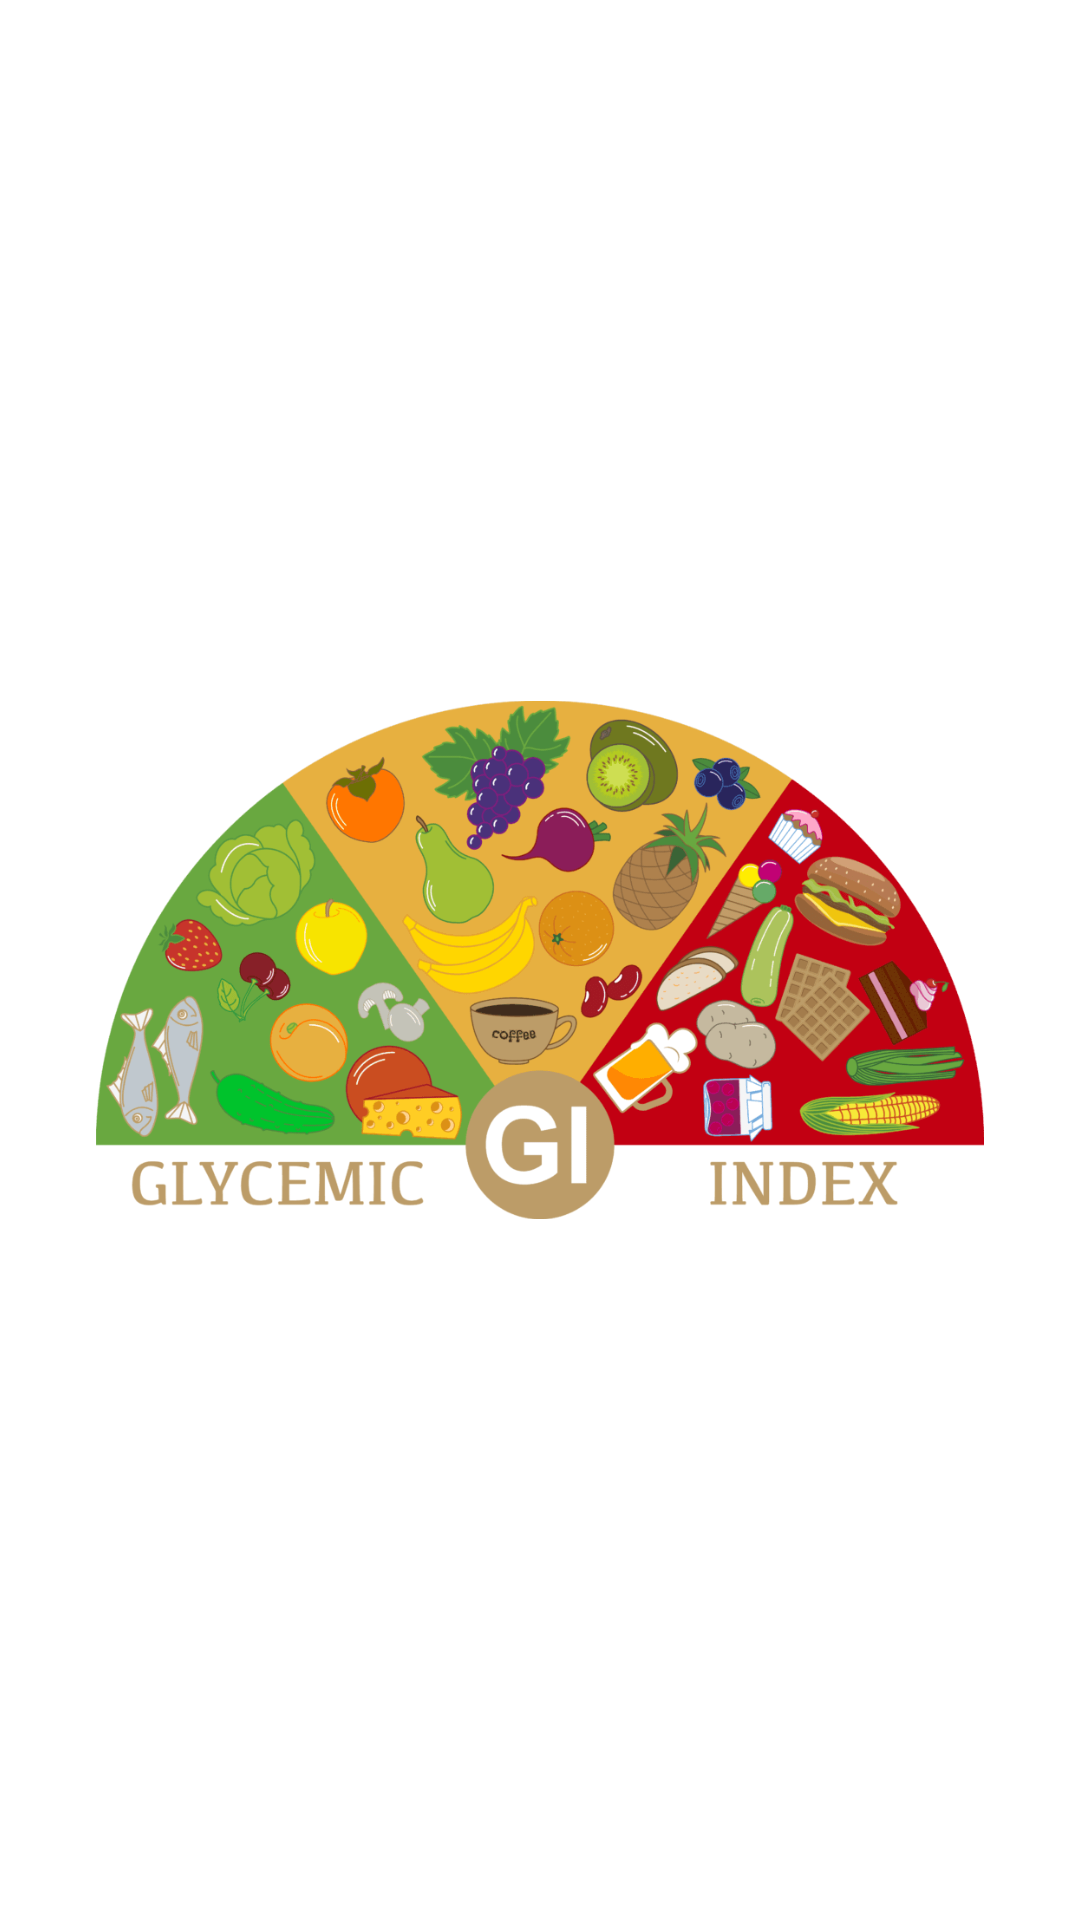

Layout XML and referenced resources for this Android screen:
<!-- AndroidManifest.xml: application theme Theme.GlycemicIndex -->
<!-- res/layout/activity_splash.xml -->
<?xml version="1.0" encoding="utf-8"?>
<RelativeLayout
    xmlns:android="http://schemas.android.com/apk/res/android"
    xmlns:app="http://schemas.android.com/apk/res-auto"
    xmlns:tools="http://schemas.android.com/tools"
    android:layout_width="match_parent"
    android:layout_height="match_parent"
    tools:context=".view.SplashActivity">

    <ImageView
        android:layout_width="wrap_content"
        android:layout_height="wrap_content"
        android:layout_centerInParent="true"
        android:src="@drawable/ic_gl"
        android:layout_margin="32dp"

        />
    <TextView
        android:id="@+id/tv_note"
        android:layout_width="match_parent"
        android:layout_height="wrap_content"
        android:layout_alignParentBottom="true"
        android:gravity="center"
        android:layout_marginBottom="24dp"
        android:text="@string/on_data_fetching_info"
        android:textSize="16dp"
        android:visibility="invisible"
        />
</RelativeLayout>
<!-- resources referenced by this layout -->
<resources>
  <!-- drawable ic_gl: png bitmap (drawable-v24, 70720 bytes) -->
  <string name="on_data_fetching_info">Besin değerleri sağlayıcıdan alınıyor..\nLütfen bu aşamada uygulamayı kapatmayınız..</string>
  <style name="Theme.GlycemicIndex" parent="Theme.MaterialComponents.DayNight.DarkActionBar">
          
          <item name="colorPrimary">#105E33</item>
          <item name="colorPrimaryVariant">#015A1F</item>
          <item name="colorOnPrimary">@color/white</item>
          
          <item name="colorSecondary">@color/teal_200</item>
          <item name="colorSecondaryVariant">@color/teal_700</item>
          <item name="colorOnSecondary">@color/black</item>
          
          <item name="android:statusBarColor" tools:targetApi="l">?attr/colorPrimaryVariant</item>
          
      </style>
  <color name="white">#FFFFFFFF</color>
  <color name="teal_200">#FF03DAC5</color>
  <color name="teal_700">#FF018786</color>
  <color name="black">#FF000000</color>
</resources>
